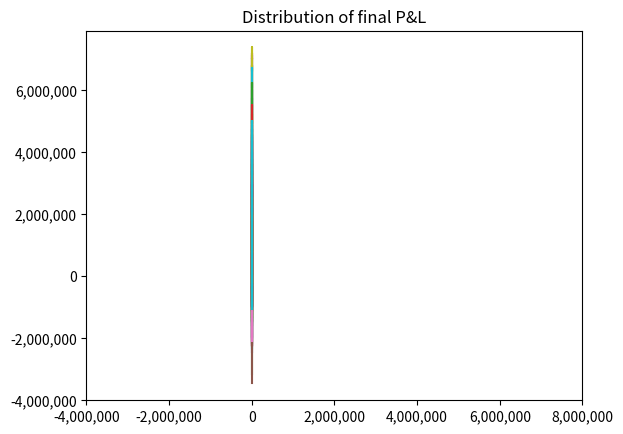

This figure's Python source:
import random
import matplotlib.pyplot as plt

bet_size = 10000
probability_3 = 0.125
probability_100 = 0.01

pnl_paths = []

number_of_severe_drawdowns = 0
for iteration in range(100): 
    cum_pnl = []
    pnl = 0
    week = 0
    while week < 500: 
        outcome = random.random()
        if outcome < probability_3: 
            pnl += bet_size * 2
        elif outcome > probability_3 and outcome < probability_3 + probability_100: 
            pnl += bet_size * 99
        else:
            pnl -= bet_size
        week += 1
        cum_pnl.append(pnl)

    pnl_paths.append(cum_pnl)

for pnl_path in pnl_paths: 
    plt.plot([i for i in range(500)], pnl_path)
locs, _ = plt.yticks()
plt.yticks(locs, [f"{int(i):,}" for i in locs])
plt.title("P&L paths")
plt.show()

final_wealths = [pnl_path[-1] for pnl_path in pnl_paths]
plt.hist(final_wealths, bins=50)
locs, _ = plt.xticks()
plt.xticks(locs, [f"{int(i):,}" for i in locs])  
plt.title("Distribution of final P&L") # change range for iteration in loop at line 11
plt.show()